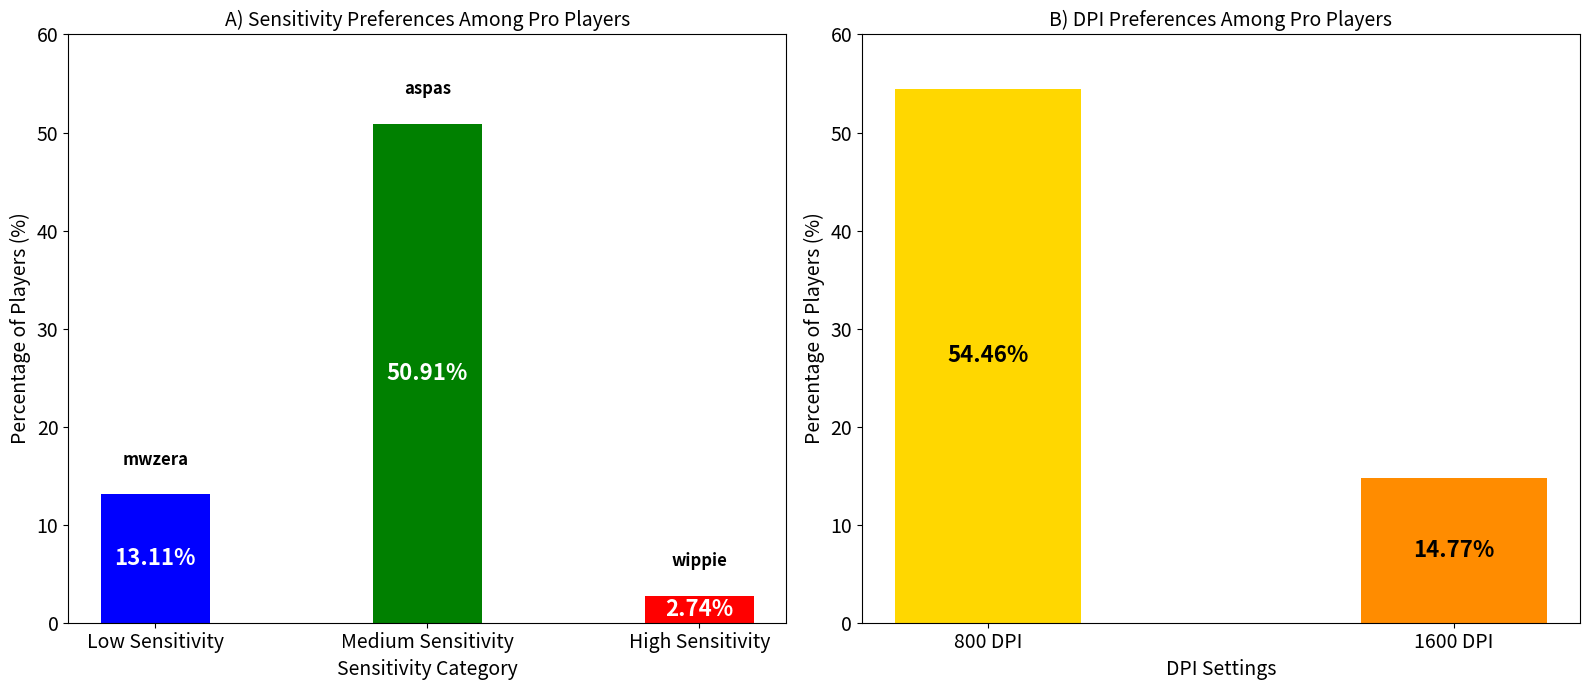

This chart was generated by the following Python code:
import matplotlib.pyplot as plt
import numpy as np

# Define the categories and their respective percentages for sensitivity
categories = ['Low Sensitivity', 'Medium Sensitivity', 'High Sensitivity']
sensitivity_percentages = [13.11, 50.91, 2.74]  # Percentages for low, medium, and high sensitivity

# Define player examples for each category
player_examples = {
    'Low Sensitivity': 'mwzera',  # Exemplo de jogador para sensibilidade baixa
    'Medium Sensitivity': 'aspas',  # Exemplo de jogador para sensibilidade média
    'High Sensitivity': 'wippie'  # Exemplo de jogador para sensibilidade alta
}

# Define DPI categories and their percentages
dpi_categories = ['800 DPI', '1600 DPI']
dpi_percentages = [54.46, 14.77]  # Percentages for 800 and 1600 DPI

# Create subcategory bar widths and positions
bar_width = 0.4
dpi_positions_centered = [0.5, 1.5]  # Positioning DPI bars in the center of the plot
sensitivity_positions = np.arange(len(categories))

# Define new, more vivid colors for DPI bars
dpi_colors = ['#FFD700', '#FF8C00']  # Gold and Dark orange

# Create the figure and axes
fig, (ax1, ax2) = plt.subplots(1, 2, figsize=(16, 7))

# Subplot A: Sensitivity Preferences
for i, category in enumerate(categories):
    bar = ax1.bar(sensitivity_positions[i], sensitivity_percentages[i], width=bar_width, color=['blue', 'green', 'red'][i])
    # Larger and bolder percentage label inside the bar
    ax1.text(sensitivity_positions[i], sensitivity_percentages[i]/2, f'{sensitivity_percentages[i]}%',
             color='white', weight='bold', ha='center', va='center', fontsize=16)
    # Player example label above the bar
    example_player = player_examples.get(category, '')
    ax1.text(sensitivity_positions[i], sensitivity_percentages[i] + 3, example_player, color='black', weight='bold', ha='center', fontsize=12)

ax1.set_title('A) Sensitivity Preferences Among Pro Players')
ax1.set_xlabel('Sensitivity Category')
ax1.set_ylabel('Percentage of Players (%)')
ax1.set_xticks(sensitivity_positions)
ax1.set_xticklabels(categories)
ax1.set_ylim(0, 60)  # Extend y-axis to fit the labels inside and above the bars

# Subplot B: DPI Preferences
for i, dpi_setting in enumerate(dpi_categories):
    bar = ax2.bar(dpi_positions_centered[i], dpi_percentages[i], width=bar_width, color=dpi_colors[i])
    # Bold percentage label inside the bar
    ax2.text(dpi_positions_centered[i], dpi_percentages[i]/2, f'{dpi_percentages[i]}%',
             color='black', weight='bold', ha='center', va='center', fontsize=16)

ax2.set_title('B) DPI Preferences Among Pro Players')
ax2.set_xlabel('DPI Settings')
ax2.set_ylabel('Percentage of Players (%)')
ax2.set_xticks(dpi_positions_centered)
ax2.set_xticklabels(dpi_categories)
ax2.set_ylim(0, 60)  # Extend y-axis to fit the labels inside the bars

# Adjusting the font size for all text in the plots
for ax in [ax1, ax2]:
    for item in ([ax.title, ax.xaxis.label, ax.yaxis.label] + 
                 ax.get_xticklabels() + ax.get_yticklabels()):
        item.set_fontsize(14)

plt.tight_layout()
plt.show()
